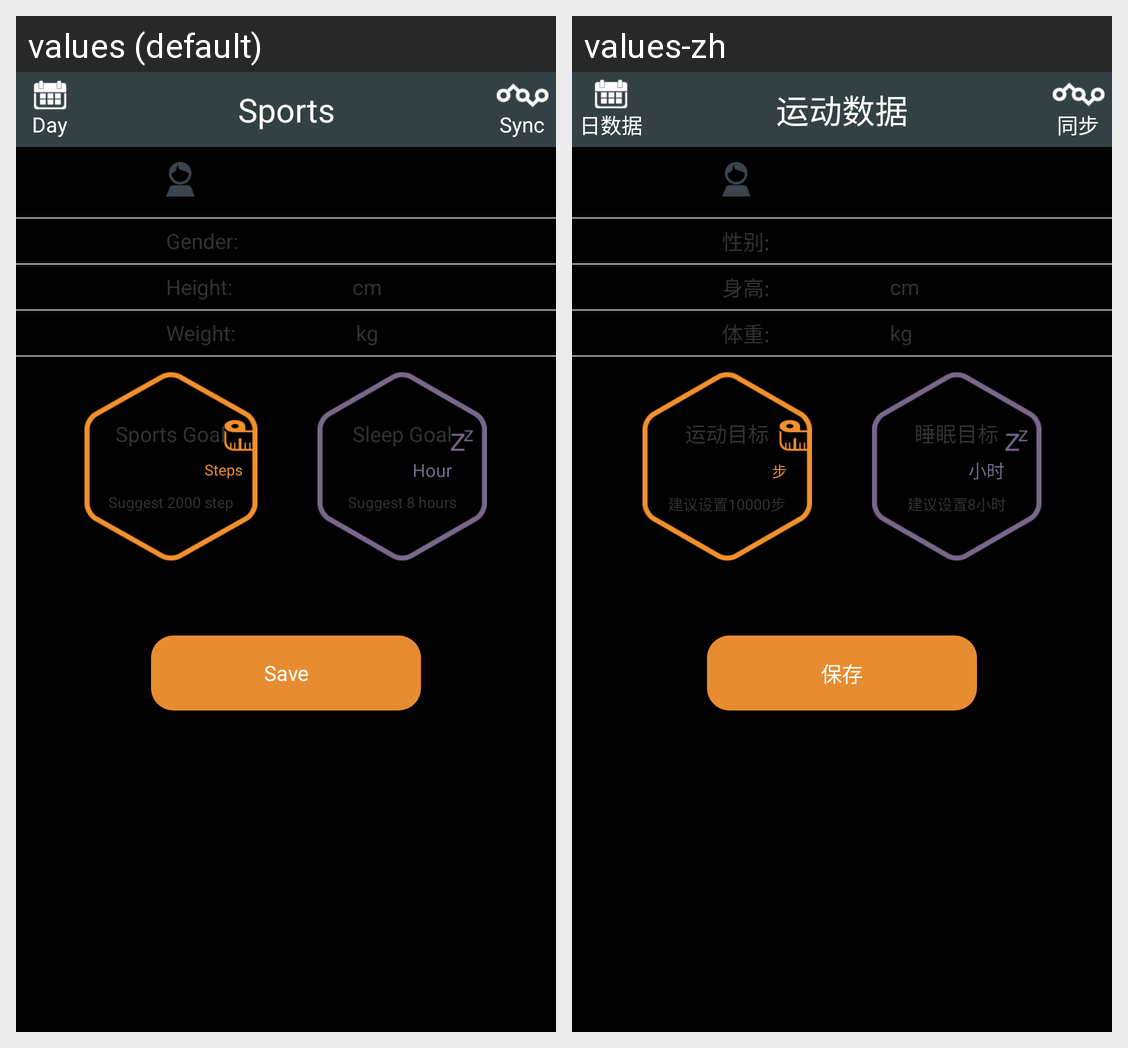

The Android screen above is rendered under two locales of the same app. Produce the string resources it draws, with the default and per-locale values.
Android screen res/layout/setting.xml rendered under 2 locales, left to right: values (default), values-zh. Device: Nexus 5 (rendered at 1080×1920; each locale shown at half size, 540×960, under a caption strip naming it); theme MyTitleBar.
Strings drawn on this screen, with the default value and each locale's value (text and hints the layout hard-codes, and strings that could not be matched under every locale, appear in the picture but are not listed):

setting_male
  values: Gender:
  values-zh: 性别:

setting_height
  values: Height:
  values-zh: 身高:

setting_weight
  values: Weight:
  values-zh: 体重:

sports_target
  values: Sports Goal
  values-zh: 运动目标

step
  values: Steps
  values-zh: 步

sports_suggest
  values: Suggest 2000 step
  values-zh: 建议设置10000步

sleep_target
  values: Sleep Goal
  values-zh: 睡眠目标

hour
  values: Hour
  values-zh: 小时

sleep_suggest
  values: Suggest 8 hours
  values-zh: 建议设置8小时

setting_save
  values: Save
  values-zh: 保存

action_daydata
  values: Day
  values-zh: 日数据

sportdata
  values: Sports
  values-zh: 运动数据

sync
  values: Sync
  values-zh: 同步
